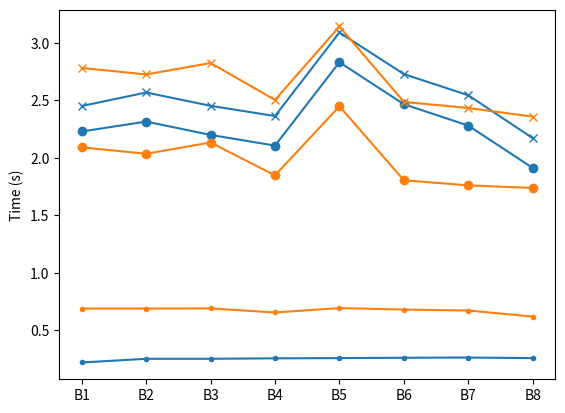

Source code (Python):
import numpy as np
import matplotlib.pyplot as plt

# block, tech
pm = np.array([[0.690, 0.221], [0.690, 0.253], [0.691, 0.253], [0.656, 0.257],
	[0.694, 0.259], [0.681, 0.262], [0.673, 0.264], [0.620, 0.259]])
pe = np.array([[0.188, 0.091], [0.159, 0.055], [0.143, 0.048], [0.141, 0.050],
	[0.178, 0.058], [0.171, 0.054], [0.165, 0.058], [0.147, 0.054]])

rm = np.array([[2.092, 2.230], [2.036, 2.316], [2.134, 2.200], [1.848, 2.107],
	[2.449, 2.832], [1.806, 2.467], [1.761, 2.281], [1.739, 1.913]])
re = np.array([[0.571, 0.887], [0.681, 0.585], [0.935, 0.675], [0.541, 0.619],
	[0.888, 0.944], [0.493, 1.053], [0.622, 0.948], [0.667, 0.616]])

te = np.array([[0.711, 0.953], [0.785, 0.597], [1.019, 0.662], [0.563, 0.602],
	[0.943, 0.979], [0.537, 1.066], [0.642, 0.978], [0.670, 0.614]])

fig, ax = plt.subplots()

x = np.array(list(range(1, 9)))
a1 = ax.errorbar(x, pm[:,1], fmt='.-', color='#1f77b4')
a2 = ax.errorbar(x, pm[:,0], fmt='.-', color='#ff7f0e')
a3 = ax.errorbar(x, rm[:,1], fmt='o-', color='#1f77b4')
a4 = ax.errorbar(x, rm[:,0], fmt='o-', color='#ff7f0e')
a5 = ax.errorbar(x, pm[:,1]+rm[:,1], fmt='x-', color='#1f77b4')
a6 = ax.errorbar(x, pm[:,0]+rm[:,0], fmt='x-', color='#ff7f0e')
ax.set_ylabel('Time (s)')

# x = [1]
# a1 = ax.errorbar(x, [1], fmt='.-', color='#1f77b4')
# a2 = ax.errorbar(x, [1], fmt='.-', color='#ff7f0e')
# a3 = ax.errorbar(x, [1], fmt='o-', color='#1f77b4')
# a4 = ax.errorbar(x, [1], fmt='o-', color='#ff7f0e')
# a5 = ax.errorbar(x, [1], fmt='x-', color='#1f77b4')
# a6 = ax.errorbar(x, [1], fmt='x-', color='#ff7f0e')
# ax.legend([a1, a2, a3, a4, a5, a6], ['PT Multi-Tap', 'PT Handwriting', 'RT Multi-Tap', 'RT Handwriting', 'TT Multi-Tap', 'TT Handwriting'], loc='lower right')
# ax.set_xticks([1,2,3,4,5])

ax.set_xticklabels(['xx', 'B1', 'B2', 'B3', 'B4', 'B5', 'B6', 'B7', 'B8'])
plt.show()